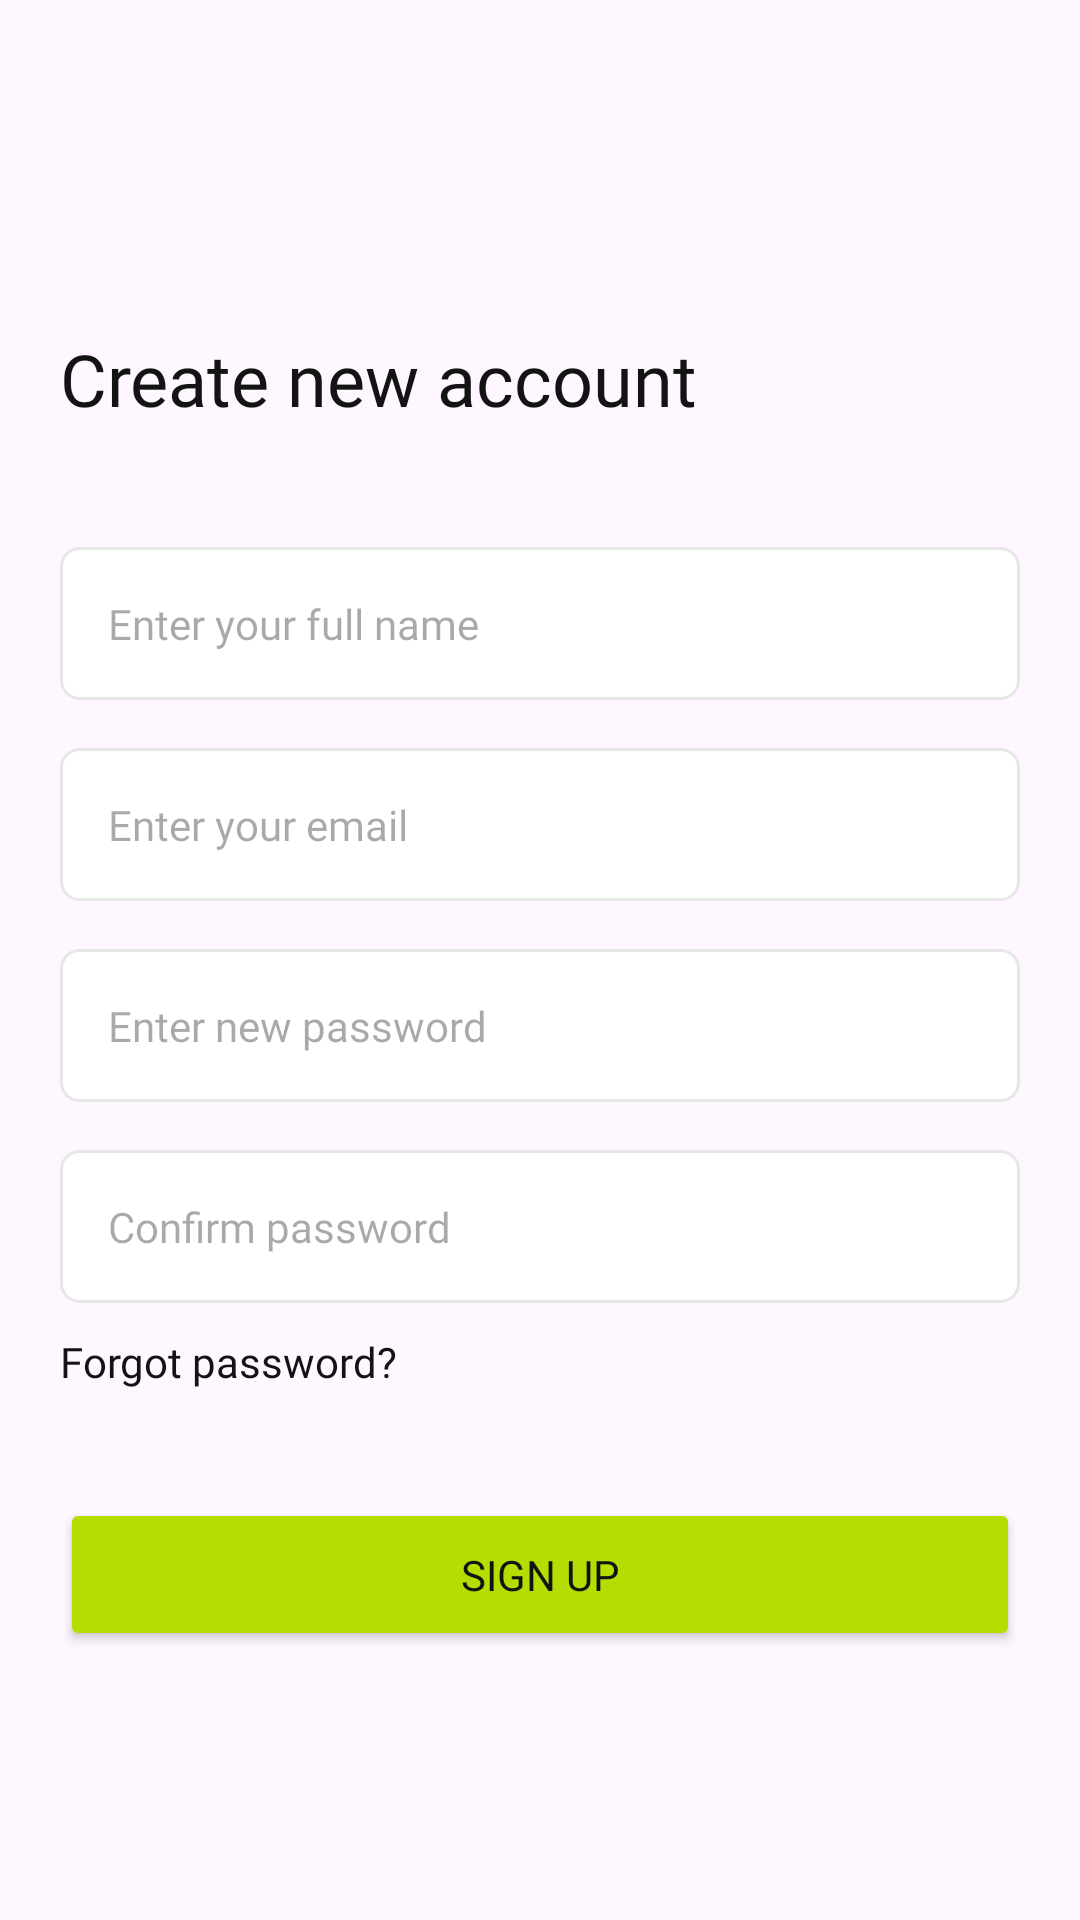

Write the Android layout XML for this screen, with the resource values it uses.
<!-- AndroidManifest.xml: application theme Theme.ExpenseTracker -->
<!-- res/layout/activity_sign_up.xml -->
<?xml version="1.0" encoding="utf-8"?>
<androidx.constraintlayout.widget.ConstraintLayout
    xmlns:android="http://schemas.android.com/apk/res/android"
    xmlns:app="http://schemas.android.com/apk/res-auto"
    xmlns:tools="http://schemas.android.com/tools"
    android:layout_width="match_parent"
    android:layout_height="match_parent"
    android:padding="20dp"
    android:background="@drawable/bg_3"
    tools:context=".SignUpActivity">

    
    <TextView
        android:id="@+id/titleText"
        android:layout_width="0dp"
        android:layout_height="wrap_content"
        android:layout_marginTop="90dp"
        android:fontFamily="@font/inter_semibold"
        android:gravity="left"
        android:text="Create new account"
        android:textColor="#131313"
        android:textSize="24sp"
        app:layout_constraintEnd_toEndOf="parent"
        app:layout_constraintStart_toStartOf="parent"
        app:layout_constraintTop_toTopOf="parent" />

    
    <EditText
        android:id="@+id/fullNameEditText"
        android:layout_width="0dp"
        android:layout_height="wrap_content"
        android:layout_marginTop="40dp"
        android:background="@drawable/edit_text_bg"
        android:hint="Enter your full name"
        android:fontFamily="@font/inter"
        android:inputType="textPersonName"
        android:padding="16dp"
        android:textSize="14sp"
        app:layout_constraintEnd_toEndOf="parent"
        app:layout_constraintStart_toStartOf="parent"
        app:layout_constraintTop_toBottomOf="@id/titleText" />

    
    <EditText
        android:id="@+id/emailEditText"
        android:layout_width="0dp"
        android:layout_height="wrap_content"
        android:layout_marginTop="16dp"
        android:background="@drawable/edit_text_bg"
        android:hint="Enter your email"
        android:fontFamily="@font/inter"
        android:inputType="textEmailAddress"
        android:padding="16dp"
        android:textSize="14sp"
        app:layout_constraintEnd_toEndOf="parent"
        app:layout_constraintStart_toStartOf="parent"
        app:layout_constraintTop_toBottomOf="@id/fullNameEditText" />

    
    <EditText
        android:id="@+id/passwordEditText"
        android:layout_width="0dp"
        android:layout_height="wrap_content"
        android:layout_marginTop="16dp"
        android:background="@drawable/edit_text_bg"
        android:hint="Enter new password"
        android:fontFamily="@font/inter"
        android:inputType="textPassword"
        android:padding="16dp"
        android:textSize="14sp"
        app:layout_constraintEnd_toEndOf="parent"
        app:layout_constraintStart_toStartOf="parent"
        app:layout_constraintTop_toBottomOf="@id/emailEditText" />

    
    <EditText
        android:id="@+id/confirmPasswordEditText"
        android:layout_width="0dp"
        android:layout_height="wrap_content"
        android:layout_marginTop="16dp"
        android:background="@drawable/edit_text_bg"
        android:hint="Confirm password"
        android:fontFamily="@font/inter"
        android:inputType="textPassword"
        android:padding="16dp"
        android:textSize="14sp"
        app:layout_constraintEnd_toEndOf="parent"
        app:layout_constraintStart_toStartOf="parent"
        app:layout_constraintTop_toBottomOf="@id/passwordEditText" />

    
    <TextView
        android:id="@+id/forgotPasswordText"
        android:layout_width="wrap_content"
        android:layout_height="wrap_content"
        android:layout_marginTop="10dp"
        android:text="Forgot password?"
        android:textColor="#131313"
        android:fontFamily="@font/inter_medium"
        android:textSize="14sp"
        app:layout_constraintStart_toStartOf="parent"
        app:layout_constraintTop_toBottomOf="@id/confirmPasswordEditText" />

    
    <LinearLayout
        android:id="@+id/buttonLayout"
        android:layout_width="0dp"
        android:layout_height="wrap_content"
        android:layout_marginTop="36dp"
        android:gravity="center"
        android:orientation="horizontal"
        app:layout_constraintEnd_toEndOf="parent"
        app:layout_constraintStart_toStartOf="parent"
        app:layout_constraintTop_toBottomOf="@id/forgotPasswordText">

        
        <Button
            android:id="@+id/signUpButton"
            android:layout_width="0dp"
            android:layout_height="wrap_content"
            android:layout_weight="1"
            android:paddingTop="16dp"
            android:paddingBottom="16dp"
            android:backgroundTint="@color/lime"
            android:text="Sign Up"
            android:fontFamily="@font/inter_medium"
            android:textSize="14sp"
            android:textColor="@color/black"
            app:cornerRadius="6dp" />
    </LinearLayout>

    
    <TextView
        android:id="@+id/signInText"
        android:layout_width="wrap_content"
        android:layout_height="wrap_content"
        android:layout_marginTop="180dp"
        android:text="@string/colored_text3"
        android:textColor="#131313"
        android:fontFamily="@font/inter_medium"
        android:textSize="14sp"
        app:layout_constraintEnd_toEndOf="parent"
        app:layout_constraintStart_toStartOf="parent"
        app:layout_constraintTop_toBottomOf="@id/buttonLayout" />

</androidx.constraintlayout.widget.ConstraintLayout>
<!-- resources referenced by this layout -->
<resources>
  <color name="black">#131313</color>
  <color name="lime">#B4DE01</color>
  <!-- drawable edit_text_bg (drawable) -->
  <?xml version="1.0" encoding="utf-8"?>
  <shape xmlns:android="http://schemas.android.com/apk/res/android"
      android:shape="rectangle">
  
      <corners android:radius="6dp"/>
      <solid android:color="@android:color/white"/>
      <stroke android:width="1dp" android:color="@color/grey_50"/>
  </shape>
  <string name="colored_text3">Already have an account?<font color="#B4DE01"> Sign In</font></string>
  <style name="Theme.ExpenseTracker" parent="Base.Theme.ExpenseTracker" />
  <color name="grey_50">#E7E7E7</color>
  <style name="Base.Theme.ExpenseTracker" parent="Theme.Material3.Light.NoActionBar">
  
          
          <item name="android:windowBackground">@color/white</item>
          <item name="android:statusBarColor">@android:color/transparent</item>
          <item name="android:windowLightStatusBar">true</item>
  
          <item name="android:selectableItemBackgroundBorderless">@null</item>
      </style>
  <color name="white">#FFFFFF</color>
</resources>
